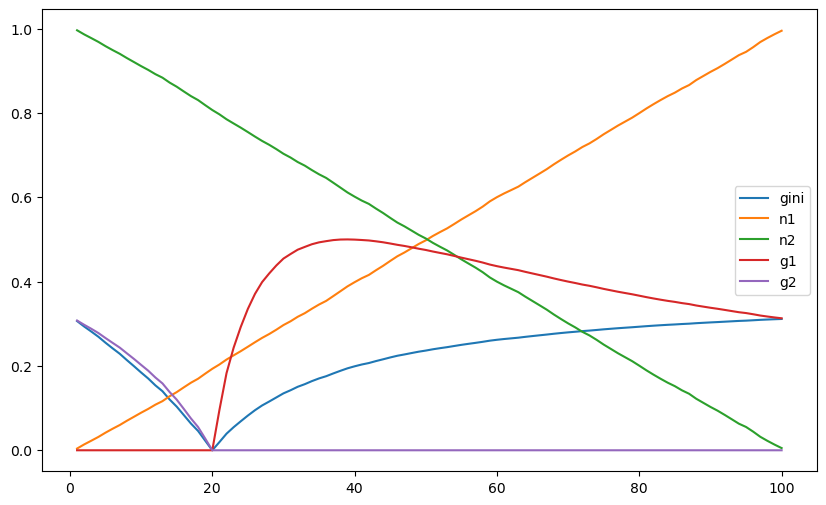

The data file committed next to this chart (first rows):
0.0041, 0.9959, 0.0, 0.307649312779847, 0.3063879505974496
0.0139, 0.9861, 0.0, 0.2975, 0.2934
0.0227, 0.9773, 0.0, 0.288, 0.2815
0.0317, 0.9683, 0.0, 0.2779, 0.2691
0.0418, 0.9582, 0.0, 0.2661, 0.255
0.0511, 0.9489, 0.0, 0.2547, 0.2416
0.0599, 0.9401, 0.0, 0.2434, 0.2288
0.07, 0.93, 0.0, 0.2298, 0.2138
0.0795, 0.9205, 0.0, 0.2165, 0.1993
0.0891, 0.9109, 0.0, 0.2024, 0.1844
0.0981, 0.9019, 0.0, 0.1887, 0.1701
0.1081, 0.8919, 0.0, 0.1726, 0.154
0.1165, 0.8835, 0.0, 0.1586, 0.1401
0.1281, 0.8719, 0.0, 0.1382, 0.1205
0.1379, 0.8621, 0.0, 0.1201, 0.1035
0.1492, 0.8508, 0.0, 0.09808, 0.08345
0.1602, 0.8398, 0.0, 0.0755, 0.06341
0.1696, 0.8304, 0.0, 0.05522, 0.04586
0.1816, 0.8184, 0.0, 0.02795, 0.02287
0.1932, 0.8068, 0.0, 0.0, 0.0
0.2034, 0.7966, 0.09527, 0.0, 0.01938
0.2151, 0.7849, 0.1829, 0.0, 0.03934
0.2251, 0.7749, 0.2433, 0.0, 0.05476
0.235, 0.765, 0.2925, 0.0, 0.06873
0.2455, 0.7545, 0.3353, 0.0, 0.08232
0.2562, 0.7438, 0.3709, 0.0, 0.09502
0.2665, 0.7335, 0.3988, 0.0, 0.1063
0.2757, 0.7243, 0.4194, 0.0, 0.1156
0.2859, 0.7141, 0.4382, 0.0, 0.1253
0.2969, 0.7031, 0.4546, 0.0, 0.135
0.3059, 0.6941, 0.4654, 0.0, 0.1424
0.3165, 0.6835, 0.4756, 0.0, 0.1505
0.3251, 0.6749, 0.4822, 0.0, 0.1568
0.3357, 0.6643, 0.4886, 0.0, 0.164
0.3456, 0.6544, 0.493, 0.0, 0.1704
0.3542, 0.6458, 0.4959, 0.0, 0.1756
0.3656, 0.6344, 0.4984, 0.0, 0.1822
0.3771, 0.6229, 0.4997, 0.0, 0.1884
0.3887, 0.6113, 0.5, 0.0, 0.1943
0.3986, 0.6014, 0.4995, 0.0, 0.1991
0.4079, 0.5921, 0.4986, 0.0, 0.2034
0.4158, 0.5842, 0.4975, 0.0, 0.2069
0.4269, 0.5731, 0.4955, 0.0, 0.2115
0.4374, 0.5626, 0.4932, 0.0, 0.2157
0.4489, 0.5511, 0.4903, 0.0, 0.2201
0.46, 0.54, 0.4872, 0.0, 0.2241
0.469, 0.531, 0.4845, 0.0, 0.2272
0.479, 0.521, 0.4813, 0.0, 0.2305
0.4891, 0.5109, 0.478, 0.0, 0.2338
0.4978, 0.5022, 0.475, 0.0, 0.2364
0.5082, 0.4918, 0.4713, 0.0, 0.2395
0.5174, 0.4826, 0.4679, 0.0, 0.2421
0.5262, 0.4738, 0.4647, 0.0, 0.2445
0.5366, 0.4634, 0.4608, 0.0, 0.2473
0.5473, 0.4527, 0.4568, 0.0, 0.25
0.5572, 0.4428, 0.453, 0.0, 0.2524
0.567, 0.433, 0.4493, 0.0, 0.2547
0.5778, 0.4222, 0.4451, 0.0, 0.2572
0.5902, 0.4098, 0.4404, 0.0, 0.2599
0.6002, 0.3998, 0.4366, 0.0, 0.262
0.609, 0.391, 0.4332, 0.0, 0.2638
... 39 more rows
